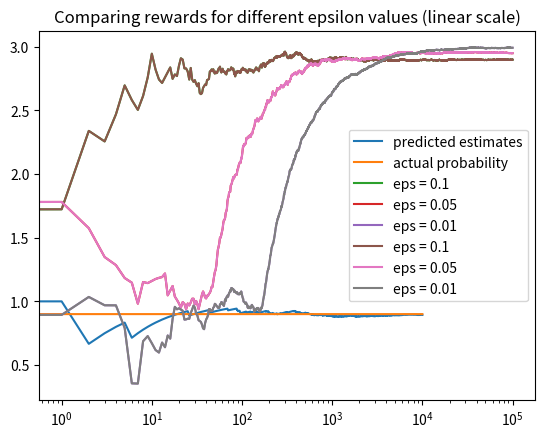

The script that saved this image:
#!/usr/bin/env python
# coding: utf-8

# # 5.1. Epsilon-Greedy
# 
# Epsilon-Greedy is the most important algorithm of this section as the subsequent solutions use epsilon-greedy inherently. While methods like UCB perform better than epsilon-greedy in most cases, the structure of the algorithms remaining mostly the same.
# 
# #### Need of epsilon-greedy.
# 
# In our previous casino example with 2 slot machines, we have observed how a naive greedy approach of choosing a slot with maximum likelihood can yield detrimental results.
# 
# <span class = "hital">Greedy approach</span>
# 
# - Roughly means being short-sighted
# - Using only immediate available information as a heuristic.
# 
# In our case being greedy is to pick the slot machine with highest “Maximum Likelihood Estimate” without any regard to how much data we collect or about the confidence of selection.
# 
# Epsilon-greedy is an approach that says “instead of going the greedy approach every single time, we shall have a small probability and explore slot machines at random.” without any regard to its win-rate.
# 
# This small probability is denoted by $\epsilon$ and its value is typically 5%, 10%

# The reason we explore is to collect more information about each bandit so that the probability estimates of each bandit can be closer to the their actual probability values.
# 
# Let’s say we have two slots with probability of rewards 0.9 and 0.8 respectively, then by using epsilon-greedy approach our estimated reward becomes:
# 
# $$\mathbb{E}(R) = (1-\epsilon)0.9 + \epsilon(\frac{0.8+0.9}{2})$$
# 
# One option to improve this behavior is to have a decaying epsilon over the time.
# 
# $$\epsilon(t) \propto 1/t, \enspace \epsilon(t) = max(\epsilon_0-kt, \epsilon_{min}), \enspace \epsilon(t) = \epsilon_0 \alpha^t, \enspace \epsilon(t)=\frac{a}{log(bt+c)}$$
# 
# ### Calculating a Sample Mean
# 
# Sample mean: 
# 
# $$\bar{X}_N = \frac{1}{N}\sum_{i=1}^{N}X_i$$
# 
# If the values of a random variable can only be 0 or 1 then the resultant distribution is bernoulli distribution and the sample mean is equal to the maximum likelihood estimate of the bernoulli parameter.
# 
# ### How to calculate sample mean?
# 
# One might suggest to take all the values of $x_i$ and sum over them to find $\bar{X}$. However, there is a problem here, we have to store all the values and the complexity of this calculation becomes $O(n)$. There is a way to make this calculation to O(1) complexity no matter how much data is collected.
# 
# This is done by storing previous sample mean.
# 
# $$
# \begin{align}
# \bar{X}_N &= \frac{1}{N}(\sum_{i=1}^{N}X_i+X_N) \\
# &= \frac{1}{N}((N-1)\bar X_{N-1}+X_N)
# \end{align}
# $$
# 
# This reduces the time complexity of finding sample mean at every step. We only need to store the previous sample mean, number of samples, newest sample at every step of sample mean calculation.

# In[1]:


## Multi-Arm Bandit code
import numpy as np
import matplotlib.pyplot as plt
Bandit_probs= [0.9,0.8,0.5]
epsilon = 0.01
num_trails = 10000

class Bandit:
    def __init__(self, prob):
        self.actual_prob = prob
        self.prob_estimate = 0
        self.N = 0
    def pull(self):
        return np.random.random()<self.actual_prob
    def update(self,x):
        self.N+=1
        self.prob_estimate+=(1/self.N)*(x-self.prob_estimate)
    
def experiment():
    bandits = [Bandit(p) for p in Bandit_probs]
    rewards = np.zeros(num_trails)
    num_explored = 0
    num_exploited = 0
    num_optimal = 0
    optimal_j = np.argmax([b.actual_prob for b in bandits])
    for i in range(num_trails):
        if np.random.random()<epsilon:
            num_explored +=1
            j = np.random.choice(len(bandits))
        else:
            num_exploited +=1
            j = np.argmax([b.prob_estimate for b in bandits])
            if j == optimal_j:
                num_optimal+=1
        
        rewards[i] = bandits[j].pull()
        bandits[j].update(rewards[i])
    for b in bandits:
        print("Estimated probabilities", b.prob_estimate)
        
    print("Total reward earned = ", rewards.sum())
    print("Overall win rate = ", rewards.sum()/num_trails)
    print("Number of times explored = ", num_explored)
    print("Number of times exploited = ", num_exploited)
    print("Number of optimal pulls = ", num_optimal)
    
    #plot the results
    cummulative_rewards = np.cumsum(rewards)
    win_rates = cummulative_rewards/(np.arange(num_trails)+1)
    plt.plot(win_rates, label = "predicted estimates")
    plt.plot(np.ones(num_trails)*np.max(Bandit_probs), label = 'actual probability')
    plt.legend()
    plt.show()
    
if __name__ == "__main__":
    experiment()


# ### Rewards for different epsilon values

# In[2]:


import numpy as np
import matplotlib.pyplot as plt

class Bandit:
  def __init__(self, m):
    self.m = m
    self.mean = 0
    self.N = 0

  def pull(self):
    return np.random.randn() + self.m

  def update(self, x):
    self.N += 1
    self.mean = (1 - 1.0/self.N)*self.mean + 1.0/self.N*x

def run_experiment(m1, m2, m3, eps, N):
  bandits = [Bandit(m1), Bandit(m2), Bandit(m3)]

  data = np.empty(N)
  
  for i in range(N):
    # epsilon greedy
    p = np.random.random()
    if p < eps:
      j = np.random.choice(3)
    else:
      j = np.argmax([b.mean for b in bandits])
    x = bandits[j].pull()
    bandits[j].update(x)
    
    # for the plot
    data[i] = x
  cumulative_average = np.cumsum(data) / (np.arange(N) + 1)

  # plot moving average ctr
  # for b in bandits:
  #   print(b.mean)

  return cumulative_average

if __name__ == '__main__':
  c_1 = run_experiment(1.0, 2.0, 3.0, 0.1, 100000)
  c_05 = run_experiment(1.0, 2.0, 3.0, 0.05, 100000)
  c_01 = run_experiment(1.0, 2.0, 3.0, 0.01, 100000)

  # log scale plot
  plt.plot(c_1, label='eps = 0.1')
  plt.plot(c_05, label='eps = 0.05')
  plt.plot(c_01, label='eps = 0.01')
  plt.legend()
  plt.xscale('log')
  plt.title("Comparing rewards for different epsilon values (log scale)")
  plt.show()

  # linear plot
  plt.plot(c_1, label='eps = 0.1')
  plt.plot(c_05, label='eps = 0.05')
  plt.plot(c_01, label='eps = 0.01')
  plt.title("Comparing rewards for different epsilon values (linear scale)")
  plt.legend()
  plt.show()


# From the above graphs it can be inferred that for large values of epsilon, the model tries to explore more and as a result, larger initial rewards can be received. However, smaller epsilon means less exploring and the final estimates will be very closer to the actual probabilities. Using these results, epsilon values can be selected as required.
